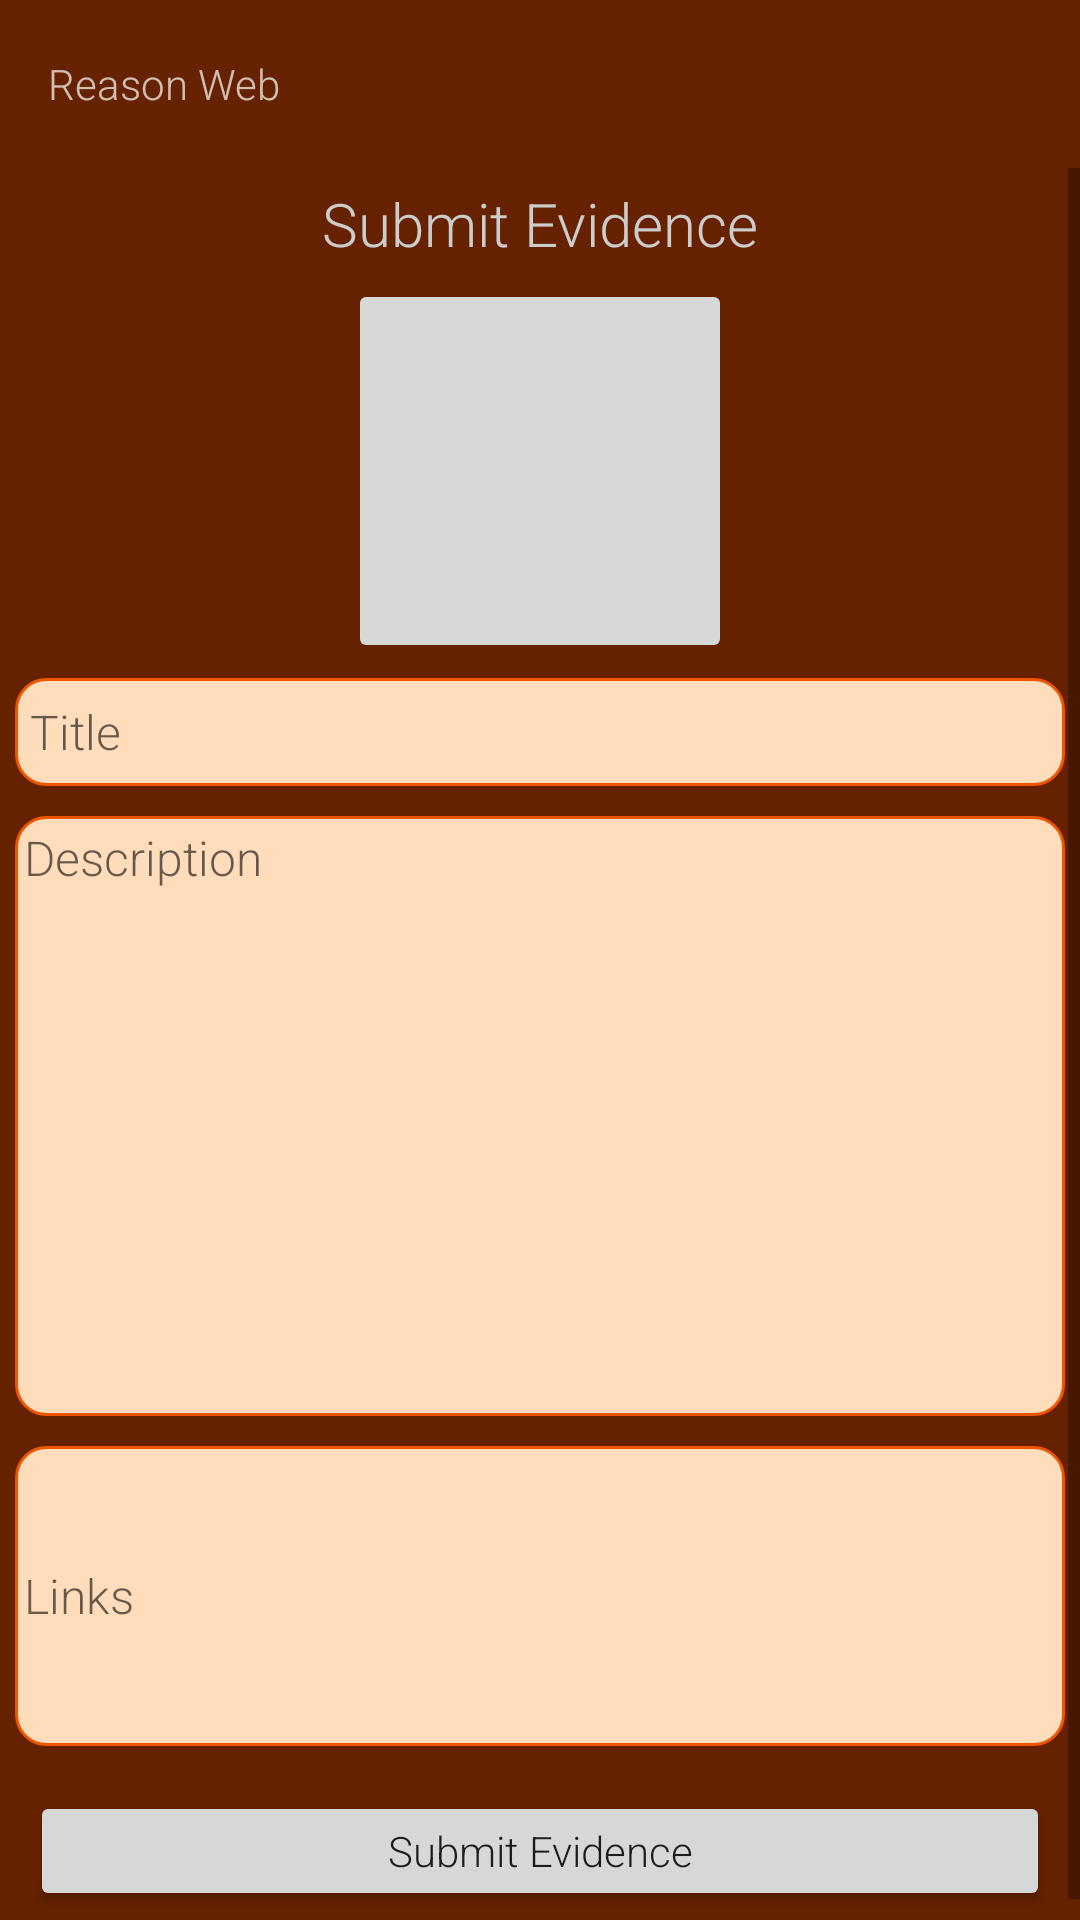

Produce the Android XML layout that renders to this screen, including the resource entries it uses.
<!-- AndroidManifest.xml: application theme AppTheme -->
<!-- res/layout/activity_submit_evid.xml -->
<?xml version="1.0" encoding="utf-8"?>
<LinearLayout xmlns:android="http://schemas.android.com/apk/res/android"
    xmlns:app="http://schemas.android.com/apk/res-auto"
    android:orientation="vertical"
    android:layout_width="match_parent"
    android:layout_height="match_parent"
    android:background="@color/dark_orange">

    <android.support.v7.widget.Toolbar
        android:id="@+id/toolbar"
        android:layout_width="match_parent"
        android:layout_height="wrap_content"
        android:orientation="vertical"
        app:title="@string/main_title"
        app:subtitleTextAppearance="@color/header"
        app:titleTextAppearance="@color/header"
        app:theme="@style/ThemeOverlay.AppCompat.Dark.ActionBar"
        app:popupTheme="@style/ThemeOverlay.AppCompat.Light">

    </android.support.v7.widget.Toolbar>

    <ScrollView
        android:layout_width="match_parent"
        android:layout_height="fill_parent">
        <LinearLayout
            android:layout_width="match_parent"
            android:layout_height="fill_parent"
            android:orientation="vertical">
            <TextView
                android:layout_width="match_parent"
                android:layout_height="wrap_content"
                android:text="Submit Evidence"
                android:textSize="20sp"
                android:textColor="@color/header"
                android:padding="5dp"
                android:gravity="center_horizontal"/>
            <ImageButton
                android:layout_width="128dp"
                android:layout_height="128dp"
                android:scaleType="fitXY"
                android:layout_gravity="center_horizontal"
                android:contentDescription="add_image_button"
                android:src="@drawable/evidence_placeholder_image1"/>

            <EditText
                android:layout_width="match_parent"
                android:layout_height="36dp"
                android:id="@+id/title_edit"
                android:hint="Title"
                android:background="@drawable/rounded_orange"
                android:textSize="16sp"
                android:padding="5dp"
                android:layout_margin="5dp"/>
            <EditText
                android:layout_width="match_parent"
                android:layout_height="wrap_content"
                android:id="@+id/description_edit"
                android:hint="Description"
                android:textColor="@color/text_main"
                android:background="@drawable/rounded_orange"
                android:padding="3dp"
                android:gravity="top"
                android:textSize="16sp"
                android:layout_margin="5dp"
                android:minHeight="200dp"/>
            <EditText
                android:layout_width="match_parent"
                android:layout_height="wrap_content"
                android:id="@+id/links_edit"
                android:hint="Links"
                android:textColor="@color/blue"
                android:background="@drawable/rounded_orange"
                android:padding="3dp"
                android:textSize="16sp"
                android:layout_margin="5dp"
                android:minHeight="100dp"/>

            <Button
                android:layout_width="match_parent"
                android:layout_height="40dp"
                android:layout_margin="10dp"
                android:text="@string/submit_evid"
                android:id="@+id/submit_evid"
                android:textSize="14sp" />
        </LinearLayout>
    </ScrollView>
</LinearLayout>
<!-- resources referenced by this layout -->
<resources>
  <color name="blue">#FF004466</color>
  <color name="dark_orange">#FF662200</color>
  <color name="header">#FFCCCCCC</color>
  <color name="text_main">#FF000000</color>
  <!-- drawable evidence_placeholder_image1: png bitmap (mipmap-xhdpi, 10547 bytes) -->
  <!-- drawable rounded_orange (drawable) -->
  <?xml version="1.0" encoding="utf-8"?>
  <shape xmlns:android="http://schemas.android.com/apk/res/android"
      android:shape="rectangle" >
      <corners android:radius="10dp" />
      <stroke android:color="@color/orange" />
      <stroke android:width="1dp" />
      <solid android:color="@color/light_orange"/>
  </shape>
  <string name="main_title">Reason Web</string>
  <string name="submit_evid">Submit Evidence</string>
  <style name="AppTheme" parent="Theme.AppCompat.Light.NoActionBar">
          <item name="android:fontFamily">sans-serif-light</item>
          <item name="android:windowNoTitle">true</item>
          <item name="windowActionBar">false</item>
          <item name="android:colorPrimaryDark">#551155</item>
          <item name="android:buttonStyle">@style/Button</item>
      </style>
  <color name="orange">#FFEE5500</color>
  <color name="light_orange">#FFFFDDBB</color>
  <style name="Button" parent="Widget.AppCompat.Button">
          <item name="android:textAllCaps">false</item>
      </style>
</resources>
